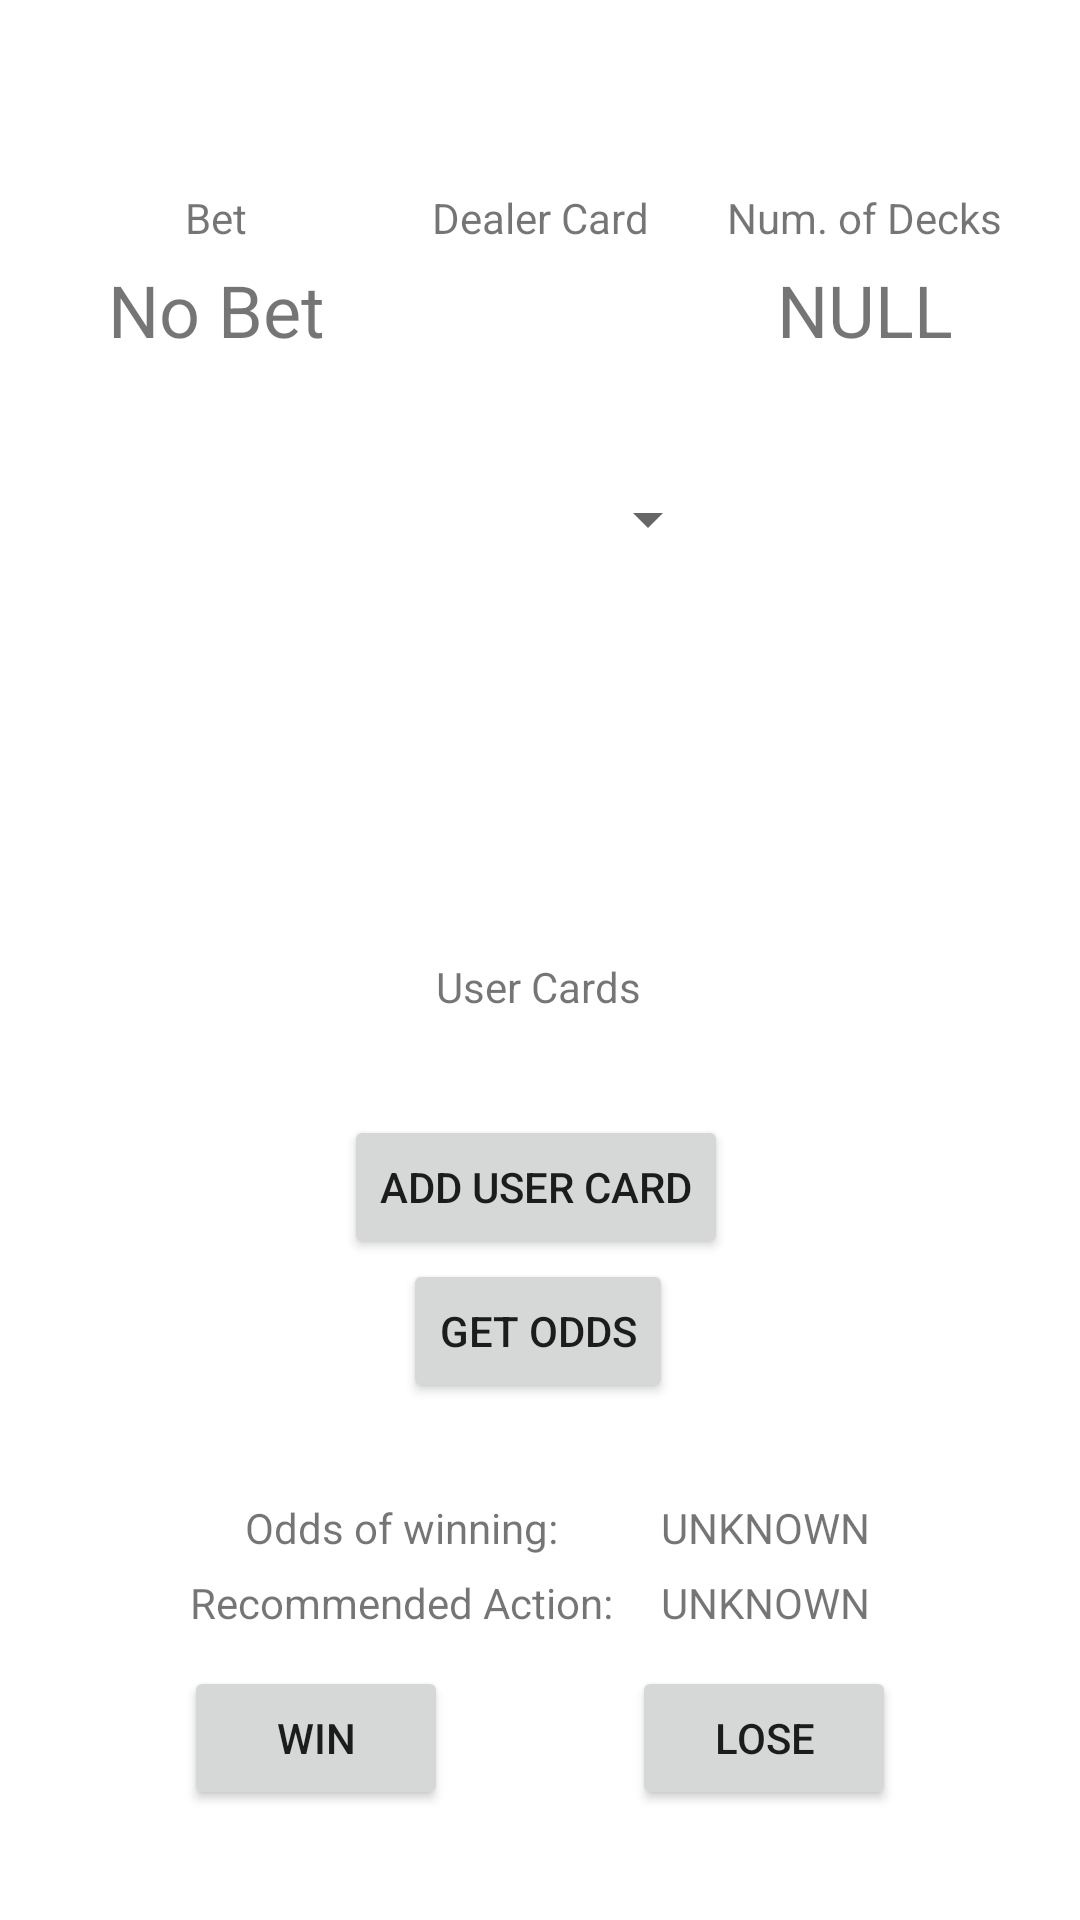

Reconstruct the res/layout file that produces this screen, plus the resources it refers to.
<!-- AndroidManifest.xml: application theme Theme.GamblingBadger -->
<!-- res/layout/fragment_blackjack.xml -->
<?xml version="1.0" encoding="utf-8"?>
<androidx.constraintlayout.widget.ConstraintLayout xmlns:android="http://schemas.android.com/apk/res/android"
    xmlns:app="http://schemas.android.com/apk/res-auto"
    xmlns:tools="http://schemas.android.com/tools"
    android:layout_width="match_parent"
    android:layout_height="match_parent"
    tools:context=".gamesession.blackjack.BlackjackFragment">

    <TextView
        android:id="@+id/odds_label_Blackjack"
        android:layout_width="wrap_content"
        android:layout_height="wrap_content"
        android:text="Odds of winning:"
        app:layout_constraintBottom_toBottomOf="parent"
        app:layout_constraintEnd_toEndOf="@+id/RecommendedAction_Label_Blackjack"
        app:layout_constraintStart_toStartOf="@+id/RecommendedAction_Label_Blackjack"
        app:layout_constraintTop_toBottomOf="@+id/GetOddsButton"
        app:layout_constraintVertical_bias="0.208" />

    <TextView
        android:id="@+id/RecommendedAction_textview_Blackjack"
        android:layout_width="wrap_content"
        android:layout_height="wrap_content"
        android:text="UNKNOWN"
        app:layout_constraintBottom_toBottomOf="parent"
        app:layout_constraintEnd_toEndOf="parent"
        app:layout_constraintHorizontal_bias="0.759"
        app:layout_constraintStart_toStartOf="parent"
        app:layout_constraintTop_toTopOf="parent"
        app:layout_constraintVertical_bias="0.845" />

    <Spinner
        android:id="@+id/blackjackFrag_spinner_dealerCard"
        android:layout_width="120dp"
        android:layout_height="150dp"
        android:contentDescription="@string/temporary"
        android:dropDownWidth="100dp"
        app:layout_constraintBottom_toBottomOf="parent"
        app:layout_constraintEnd_toEndOf="parent"
        app:layout_constraintHorizontal_bias="0.5"
        app:layout_constraintStart_toStartOf="parent"
        app:layout_constraintTop_toTopOf="parent"
        app:layout_constraintVertical_bias="0.20" />

    <Button
        android:id="@+id/blackjackFrag_button_addUserCard"
        android:layout_width="wrap_content"
        android:layout_height="wrap_content"
        android:text="@string/blackjackFrag_button_addUserCard"
        app:layout_constraintBottom_toBottomOf="parent"
        app:layout_constraintEnd_toEndOf="parent"
        app:layout_constraintHorizontal_bias="0.494"
        app:layout_constraintStart_toStartOf="parent"
        app:layout_constraintTop_toTopOf="parent"
        app:layout_constraintVertical_bias="0.628" />

    <androidx.constraintlayout.widget.Group
        android:id="@+id/blackjackFrag_group_userCards"
        android:layout_width="wrap_content"
        android:layout_height="wrap_content"
        app:layout_constraintBottom_toBottomOf="parent"
        app:layout_constraintEnd_toEndOf="parent"
        app:layout_constraintStart_toStartOf="parent"
        app:layout_constraintTop_toTopOf="parent" />

    <TextView
        android:id="@+id/textView"
        android:layout_width="wrap_content"
        android:layout_height="wrap_content"
        android:layout_marginBottom="16dp"
        android:text="@string/blackjackFrag_textView_dealerCard_label"
        app:layout_constraintBottom_toTopOf="@+id/blackjackFrag_spinner_dealerCard"
        app:layout_constraintEnd_toEndOf="parent"
        app:layout_constraintStart_toStartOf="parent"
        app:layout_constraintTop_toTopOf="parent"
        app:layout_constraintVertical_bias="1.0" />

    <TextView
        android:id="@+id/UserCardAmount"
        android:layout_width="wrap_content"
        android:layout_height="wrap_content"
        android:text="User Cards"
        app:layout_constraintBottom_toBottomOf="parent"
        app:layout_constraintEnd_toEndOf="parent"
        app:layout_constraintHorizontal_bias="0.498"
        app:layout_constraintStart_toStartOf="parent"
        app:layout_constraintTop_toTopOf="parent"
        app:layout_constraintVertical_bias="0.514" />

    <TextView
        android:id="@+id/blackjackFrag_textView_numberOfDecks_title"
        android:layout_width="wrap_content"
        android:layout_height="wrap_content"
        android:text="@string/blackjackFrag_textView_numberOfDecks_title_text"
        app:layout_constraintEnd_toEndOf="parent"
        app:layout_constraintHorizontal_bias="0.5"
        app:layout_constraintStart_toEndOf="@+id/textView"
        app:layout_constraintTop_toTopOf="@+id/textView" />

    <TextView
        android:id="@+id/blackjackFrag_textView_numberOfDecks_display"
        android:layout_width="wrap_content"
        android:layout_height="wrap_content"
        android:layout_marginTop="5dp"
        android:text="NULL"
        android:textSize="24sp"
        app:layout_constraintEnd_toEndOf="parent"
        app:layout_constraintStart_toEndOf="@+id/textView"
        app:layout_constraintTop_toBottomOf="@+id/blackjackFrag_textView_numberOfDecks_title" />

    <Button
        android:id="@+id/GetOddsButton"
        android:layout_width="wrap_content"
        android:layout_height="wrap_content"
        android:text="Get Odds"
        app:layout_constraintEnd_toEndOf="parent"
        app:layout_constraintHorizontal_bias="0.498"
        app:layout_constraintStart_toStartOf="parent"
        app:layout_constraintTop_toBottomOf="@+id/blackjackFrag_button_addUserCard" />

    <Button
        android:id="@+id/WinButton"
        android:layout_width="wrap_content"
        android:layout_height="wrap_content"
        android:text="Win"
        app:layout_constraintBottom_toBottomOf="parent"
        app:layout_constraintEnd_toStartOf="@+id/LoseButton"
        app:layout_constraintHorizontal_bias="0.5"
        app:layout_constraintStart_toStartOf="parent"
        app:layout_constraintTop_toTopOf="parent"
        app:layout_constraintVertical_bias="0.938" />

    <Button
        android:id="@+id/LoseButton"
        android:layout_width="wrap_content"
        android:layout_height="wrap_content"
        android:text="Lose"
        app:layout_constraintBottom_toBottomOf="@+id/WinButton"
        app:layout_constraintEnd_toEndOf="parent"
        app:layout_constraintHorizontal_bias="0.5"
        app:layout_constraintStart_toEndOf="@+id/WinButton" />

    <TextView
        android:id="@+id/textView3"
        android:layout_width="wrap_content"
        android:layout_height="wrap_content"
        android:text="Bet"
        app:layout_constraintEnd_toStartOf="@+id/textView"
        app:layout_constraintStart_toStartOf="parent"
        app:layout_constraintTop_toTopOf="@+id/textView" />

    <TextView
        android:id="@+id/betTextview"
        android:layout_width="wrap_content"
        android:layout_height="wrap_content"
        android:layout_marginTop="5dp"
        android:text="No Bet"
        android:textSize="24sp"
        app:layout_constraintEnd_toStartOf="@+id/textView"
        app:layout_constraintStart_toStartOf="parent"
        app:layout_constraintTop_toBottomOf="@+id/textView3" />

    <TextView
        android:id="@+id/oddsTextview"
        android:layout_width="wrap_content"
        android:layout_height="wrap_content"
        android:text="UNKNOWN"
        app:layout_constraintBottom_toBottomOf="parent"
        app:layout_constraintEnd_toEndOf="parent"
        app:layout_constraintHorizontal_bias="0.759"
        app:layout_constraintStart_toStartOf="parent"
        app:layout_constraintTop_toBottomOf="@+id/GetOddsButton"
        app:layout_constraintVertical_bias="0.208" />

    <TextView
        android:id="@+id/RecommendedAction_Label_Blackjack"
        android:layout_width="wrap_content"
        android:layout_height="wrap_content"
        android:text="Recommended Action:"
        app:layout_constraintBottom_toBottomOf="parent"
        app:layout_constraintEnd_toEndOf="parent"
        app:layout_constraintHorizontal_bias="0.289"
        app:layout_constraintStart_toStartOf="parent"
        app:layout_constraintTop_toTopOf="parent"
        app:layout_constraintVertical_bias="0.845" />

</androidx.constraintlayout.widget.ConstraintLayout>
<!-- resources referenced by this layout -->
<resources>
  <string name="blackjackFrag_button_addUserCard">Add User Card</string>
  <string name="blackjackFrag_textView_dealerCard_label">Dealer Card</string>
  <string name="blackjackFrag_textView_numberOfDecks_title_text">Num. of Decks</string>
  <string name="temporary">TEMP</string>
  <style name="Theme.GamblingBadger" parent="Theme.MaterialComponents.DayNight.DarkActionBar">
          
          <item name="colorPrimary">@color/purple_500</item>
          <item name="colorPrimaryVariant">@color/purple_700</item>
          <item name="colorOnPrimary">@color/white</item>
          
          <item name="colorSecondary">@color/teal_200</item>
          <item name="colorSecondaryVariant">@color/teal_700</item>
          <item name="colorOnSecondary">@color/black</item>
          
          <item name="android:statusBarColor" tools:targetApi="l">?attr/colorPrimaryVariant</item>
          
      </style>
  <!-- not gathered from this repository: default colours our renderer supplied (Android Studio template values) -->
  <color name="purple_500">#FF6200EE</color>
  <color name="purple_700">#FF3700B3</color>
  <color name="teal_200">#FF03DAC5</color>
  <color name="teal_700">#FF018786</color>
  <color name="black">#FF000000</color>
  <color name="white">#FFFFFFFF</color>
</resources>
